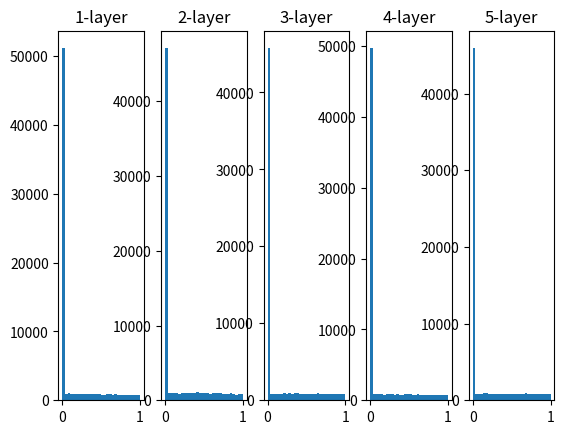

Write Python code to recreate this figure.
import numpy as np
import matplotlib.pyplot as plt

def sigmoid(x):
    return 1 / (1 + np.exp(-x))

def relu_function(x):
    return np.maximum(0, x)

x = np.random.randn(1000, 100)
node_num = 100
hidden_layer_size = 5
activations = {}

for i in range(hidden_layer_size):
    if i != 0:
        x = activations[i-1]

    # w = np.random.randn(node_num, node_num) / np.sqrt(node_num)  # Xavier 초기값(sigmoid, tanh 활성화 함수)
    w = np.random.randn(node_num, node_num) / np.sqrt(node_num) * np.sqrt(2)  # He 초기값(Relu 활성화 함수)

    a = np.dot(x, w)
    # z = sigmoid(a)
    z = relu_function(a)
    activations[i] = z

for i, a in activations.items():
    plt.subplot(1, len(activations), i+1)
    plt.title(str(i+1) + '-layer')
    plt.hist(a.flatten(), 30, range=(0, 1))

plt.show()